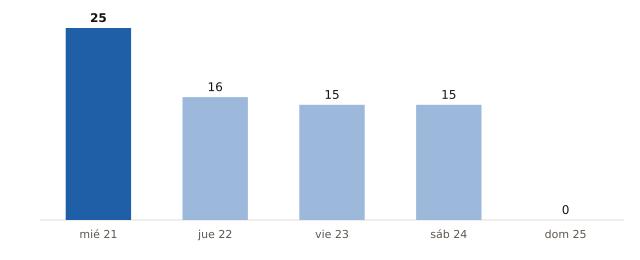

The file beside this chart, header and first rows:
fecha, municipios_prob_90_o_mas
2026-10-21, 25
2026-10-22, 16
2026-10-23, 15
2026-10-24, 15
2026-10-25, 0
